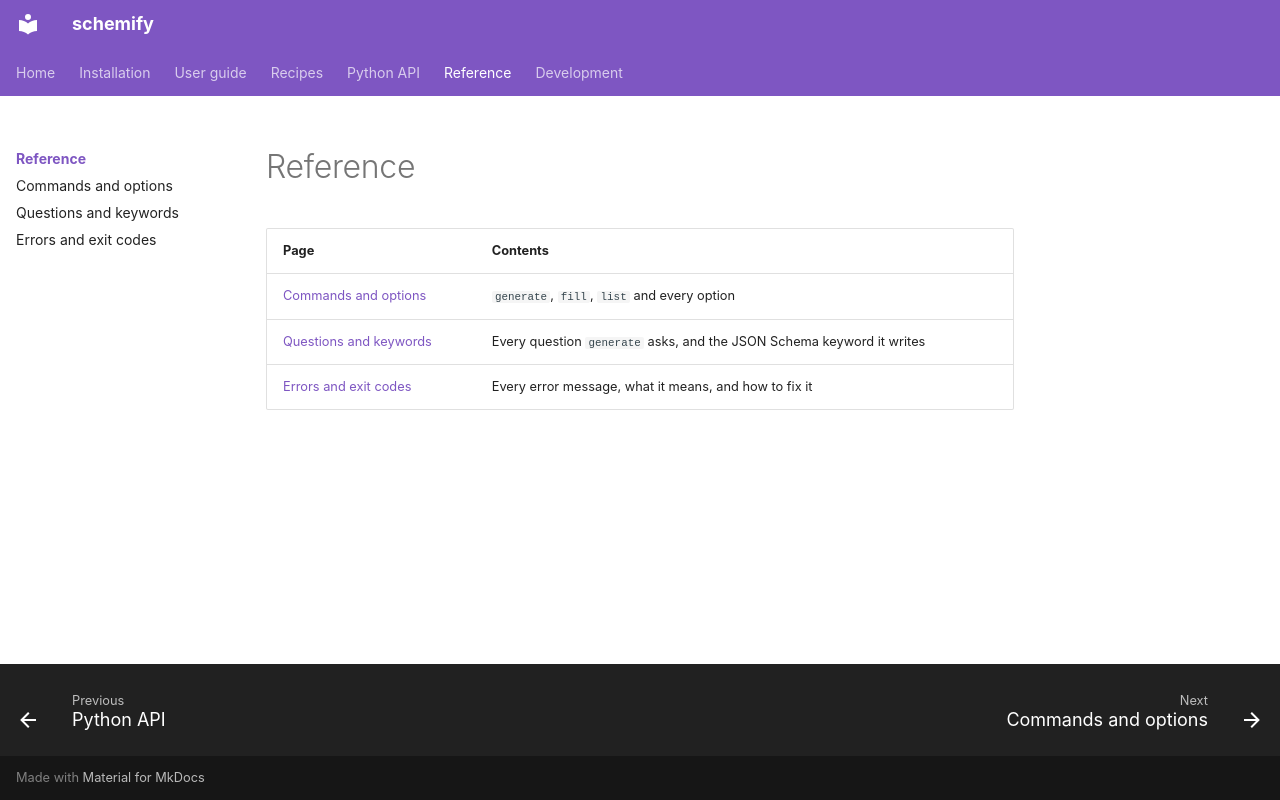

repository: aaltatan/schemify-cli · page: reference/index.html · generator: mkdocs

# Reference

| Page | Contents |
|------|----------|
| [Commands and options](commands.md) | `generate`, `fill`, `list` and every option |
| [Questions and keywords](questions.md) | Every question `generate` asks, and the JSON Schema keyword it writes |
| [Errors and exit codes](errors.md) | Every error message, what it means, and how to fix it |
